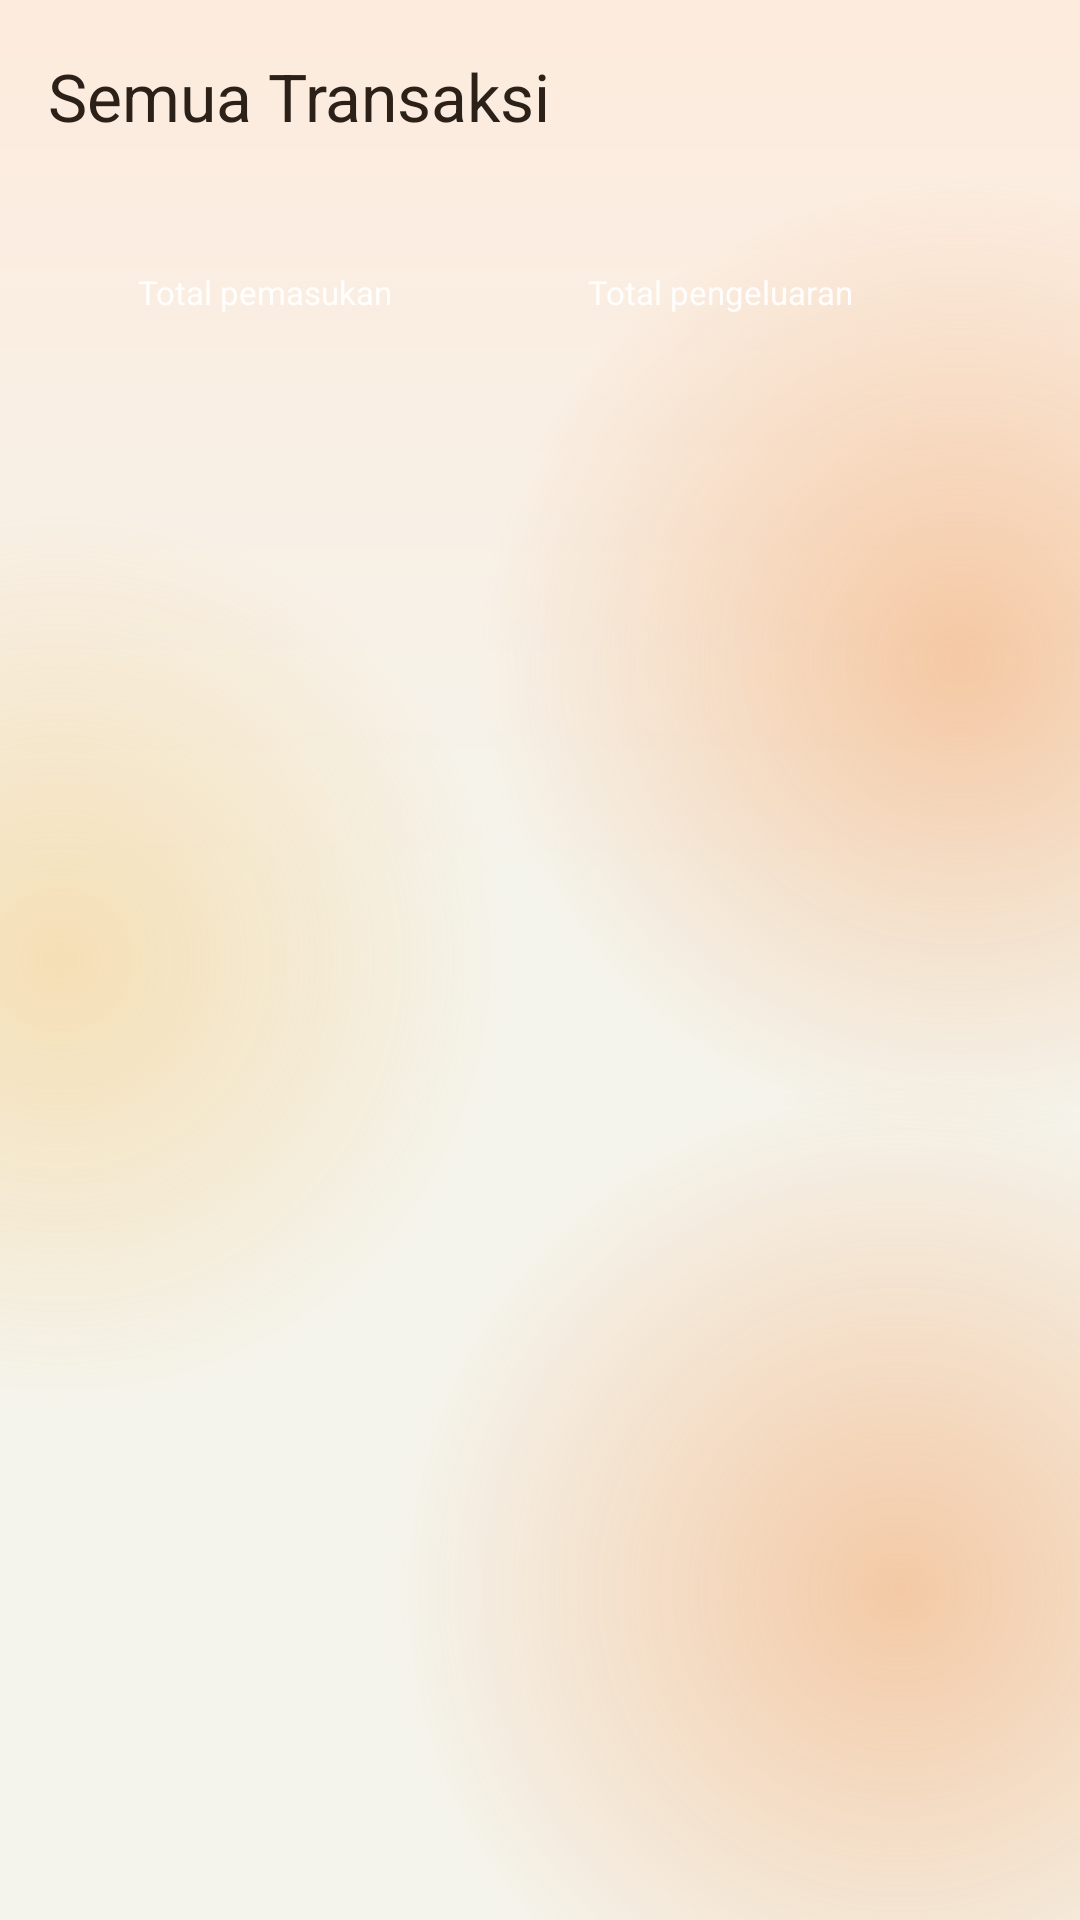

Here is an Android app screen rendered from its layout file. Give the layout XML and the strings, colors and styles it references.
<!-- AndroidManifest.xml: activity theme Theme.PalmSys -->
<!-- res/layout/activity_transaksi.xml -->
<?xml version="1.0" encoding="utf-8"?>
<LinearLayout xmlns:android="http://schemas.android.com/apk/res/android"
    xmlns:app="http://schemas.android.com/apk/res-auto"
    xmlns:tools="http://schemas.android.com/tools"
    android:id="@+id/main"
    android:layout_width="match_parent"
    android:layout_height="match_parent"
    android:background="@drawable/bg_halaman"
    android:orientation="vertical"
    tools:context=".palmsys.transaksi.TransaksiActivity">

    <com.google.android.material.appbar.MaterialToolbar
        android:id="@+id/toolbar"
        android:layout_width="match_parent"
        android:layout_height="?attr/actionBarSize"
        android:background="@android:color/transparent"
        app:navigationContentDescription="@string/kembali"
        app:navigationIcon="@drawable/ic_arrow_back"
        app:navigationIconTint="@color/palm_text"
        app:title="@string/transaksi_judul"
        app:titleTextColor="@color/palm_text" />

    
    <LinearLayout
        android:layout_width="match_parent"
        android:layout_height="wrap_content"
        android:layout_marginHorizontal="20dp"
        android:background="@drawable/bg_saldo_card"
        android:baselineAligned="false"
        android:elevation="4dp"
        android:orientation="horizontal"
        android:padding="16dp">

        <LinearLayout
            android:layout_width="0dp"
            android:layout_height="wrap_content"
            android:layout_marginEnd="6dp"
            android:layout_weight="1"
            android:background="@drawable/bg_saldo_item"
            android:orientation="vertical"
            android:padding="10dp">

            <TextView
                android:layout_width="wrap_content"
                android:layout_height="wrap_content"
                android:alpha="0.9"
                android:drawablePadding="4dp"
                android:gravity="center_vertical"
                android:text="@string/transaksi_pemasukan"
                android:textColor="@color/white"
                android:textSize="11sp"
                app:drawableStartCompat="@drawable/ic_trending_up"
                app:drawableTint="@color/white" />

            <TextView
                android:id="@+id/txtPemasukan"
                android:layout_width="wrap_content"
                android:layout_height="wrap_content"
                android:layout_marginTop="2dp"
                android:textColor="@color/white"
                android:textSize="15sp"
                android:textStyle="bold"
                tools:text="Rp 30.686.000" />
        </LinearLayout>

        <LinearLayout
            android:layout_width="0dp"
            android:layout_height="wrap_content"
            android:layout_marginStart="6dp"
            android:layout_weight="1"
            android:background="@drawable/bg_saldo_item"
            android:orientation="vertical"
            android:padding="10dp">

            <TextView
                android:layout_width="wrap_content"
                android:layout_height="wrap_content"
                android:alpha="0.9"
                android:drawablePadding="4dp"
                android:gravity="center_vertical"
                android:text="@string/transaksi_pengeluaran"
                android:textColor="@color/white"
                android:textSize="11sp"
                app:drawableStartCompat="@drawable/ic_trending_down"
                app:drawableTint="@color/white" />

            <TextView
                android:id="@+id/txtPengeluaran"
                android:layout_width="wrap_content"
                android:layout_height="wrap_content"
                android:layout_marginTop="2dp"
                android:textColor="@color/white"
                android:textSize="15sp"
                android:textStyle="bold"
                tools:text="Rp 4.535.000" />
        </LinearLayout>
    </LinearLayout>

    <TextView
        android:id="@+id/txtJumlah"
        style="@style/PalmSysJudulBagian"
        android:layout_width="wrap_content"
        android:layout_height="wrap_content"
        android:layout_marginStart="24dp"
        tools:text="7 transaksi" />

    
    <ListView
        android:id="@+id/daftarTransaksi"
        android:layout_width="match_parent"
        android:layout_height="0dp"
        android:layout_weight="1"
        android:clipToPadding="false"
        android:divider="@color/palm_line"
        android:dividerHeight="1dp"
        android:paddingHorizontal="20dp"
        tools:listitem="@layout/item_transaksi" />

    <TextView
        android:id="@+id/txtKosong"
        android:layout_width="match_parent"
        android:layout_height="0dp"
        android:layout_weight="1"
        android:gravity="center"
        android:text="@string/transaksi_kosong"
        android:textColor="@color/palm_text_muted"
        android:visibility="gone" />
</LinearLayout>
<!-- res/layout/item_transaksi.xml (included above) -->
<?xml version="1.0" encoding="utf-8"?>
<LinearLayout xmlns:android="http://schemas.android.com/apk/res/android"
    xmlns:tools="http://schemas.android.com/tools"
    android:layout_width="match_parent"
    android:layout_height="wrap_content"
    android:gravity="center_vertical"
    android:orientation="horizontal"
    android:paddingVertical="10dp">

    <ImageView
        android:id="@+id/imgIkon"
        android:layout_width="42dp"
        android:layout_height="42dp"
        android:background="@drawable/bg_tile"
        android:importantForAccessibility="no"
        android:padding="10dp"
        tools:src="@drawable/ic_eco" />

    <LinearLayout
        android:layout_width="0dp"
        android:layout_height="wrap_content"
        android:layout_marginHorizontal="12dp"
        android:layout_weight="1"
        android:orientation="vertical">

        <TextView
            android:id="@+id/txtJudul"
            android:layout_width="wrap_content"
            android:layout_height="wrap_content"
            android:ellipsize="end"
            android:maxLines="1"
            android:textColor="@color/palm_text"
            android:textSize="14sp"
            android:textStyle="bold"
            tools:text="Penjualan TBS · Blok A" />

        <TextView
            android:id="@+id/txtKeterangan"
            android:layout_width="wrap_content"
            android:layout_height="wrap_content"
            android:layout_marginTop="2dp"
            android:textColor="@color/palm_text_muted"
            android:textSize="12sp"
            tools:text="29 Sep · 3.780 kg" />
    </LinearLayout>

    <TextView
        android:id="@+id/txtNominal"
        android:layout_width="wrap_content"
        android:layout_height="wrap_content"
        android:textSize="14sp"
        android:textStyle="bold"
        tools:text="+Rp 11.588.000" />
</LinearLayout>
<!-- resources referenced by this layout -->
<resources>
  <color name="palm_line">#FFE4DED3</color>
  <color name="palm_text">#FF2B2118</color>
  <color name="palm_text_muted">#FF7B6F66</color>
  <color name="white">#FFFFFFFF</color>
  <!-- drawable bg_saldo_card (drawable) -->
  <?xml version="1.0" encoding="utf-8"?>
  <drawable xmlns:android="http://schemas.android.com/apk/res/android"
      xmlns:app="http://schemas.android.com/apk/res-auto"
      class="com.example.najwan_2tif.palmsys.komponen.KacaDrawable"
      app:kacaPakaiLatar="true"
      app:kacaPekat="0.9"
      app:kacaRadius="20dp"
      app:kacaWarnaAkhir="?attr/warnaUtamaGelap"
      app:kacaWarnaAwal="?attr/warnaUtama" />
  <!-- drawable bg_saldo_item (drawable) -->
  <?xml version="1.0" encoding="utf-8"?>
  <drawable xmlns:android="http://schemas.android.com/apk/res/android"
      xmlns:app="http://schemas.android.com/apk/res-auto"
      class="com.example.najwan_2tif.palmsys.komponen.KacaDrawable"
      app:kacaPakaiLatar="false"
      app:kacaPekat="1"
      app:kacaRadius="12dp"
      app:kacaWarnaAkhir="#14FFFFFF"
      app:kacaWarnaAwal="#4DFFFFFF" />
  <string name="kembali">Kembali</string>
  <string name="transaksi_judul">Semua Transaksi</string>
  <string name="transaksi_kosong">Belum ada transaksi</string>
  <string name="transaksi_pemasukan">Total pemasukan</string>
  <string name="transaksi_pengeluaran">Total pengeluaran</string>
  <style name="PalmSysJudulBagian">
          <item name="android:layout_marginTop">22dp</item>
          <item name="android:layout_marginBottom">8dp</item>
          <item name="android:layout_marginStart">4dp</item>
          <item name="android:textColor">@color/palm_text_muted</item>
          <item name="android:textSize">13sp</item>
          <item name="android:textStyle">bold</item>
      </style>
  <style name="Theme.PalmSys" parent="Theme.Material3.Light.NoActionBar">
          <item name="colorOnPrimary">@color/white</item>
          <item name="android:windowBackground">@color/palm_cream</item>
          <item name="textInputStyle">@style/Widget.PalmSys.TextInput</item>
          <item name="warnaUtama">@color/palm_orange</item>
          <item name="warnaUtamaGelap">@color/palm_orange_dark</item>
          <item name="warnaUtamaLembut">@color/palm_orange_soft</item>
          <item name="warnaCahayaLatar">@color/cahaya_oranye</item>
          <item name="colorPrimary">@color/palm_orange_dark</item>
          <item name="colorPrimaryContainer">@color/palm_orange_soft</item>
          <item name="colorSecondaryContainer">@color/palm_orange_soft</item>
          <item name="colorOnSecondaryContainer">@color/palm_orange_dark</item>
      </style>
  <color name="palm_cream">#FFF5F4EC</color>
  <color name="cahaya_emas">#55F5B547</color>
  <style name="Widget.PalmSys.TextInput" parent="Widget.Material3.TextInputLayout.OutlinedBox">
          <item name="boxBackgroundColor">@color/white</item>
          <item name="boxStrokeColor">?attr/colorPrimary</item>
          <item name="boxCornerRadiusTopStart">12dp</item>
          <item name="boxCornerRadiusTopEnd">12dp</item>
          <item name="boxCornerRadiusBottomStart">12dp</item>
          <item name="boxCornerRadiusBottomEnd">12dp</item>
          <item name="hintTextColor">?attr/colorPrimary</item>
      </style>
  <color name="palm_orange">#FFD2611F</color>
  <color name="palm_orange_dark">#FFA6470F</color>
  <color name="palm_orange_soft">#FFFDEBDD</color>
  <color name="cahaya_oranye">#66F28A3C</color>
</resources>
